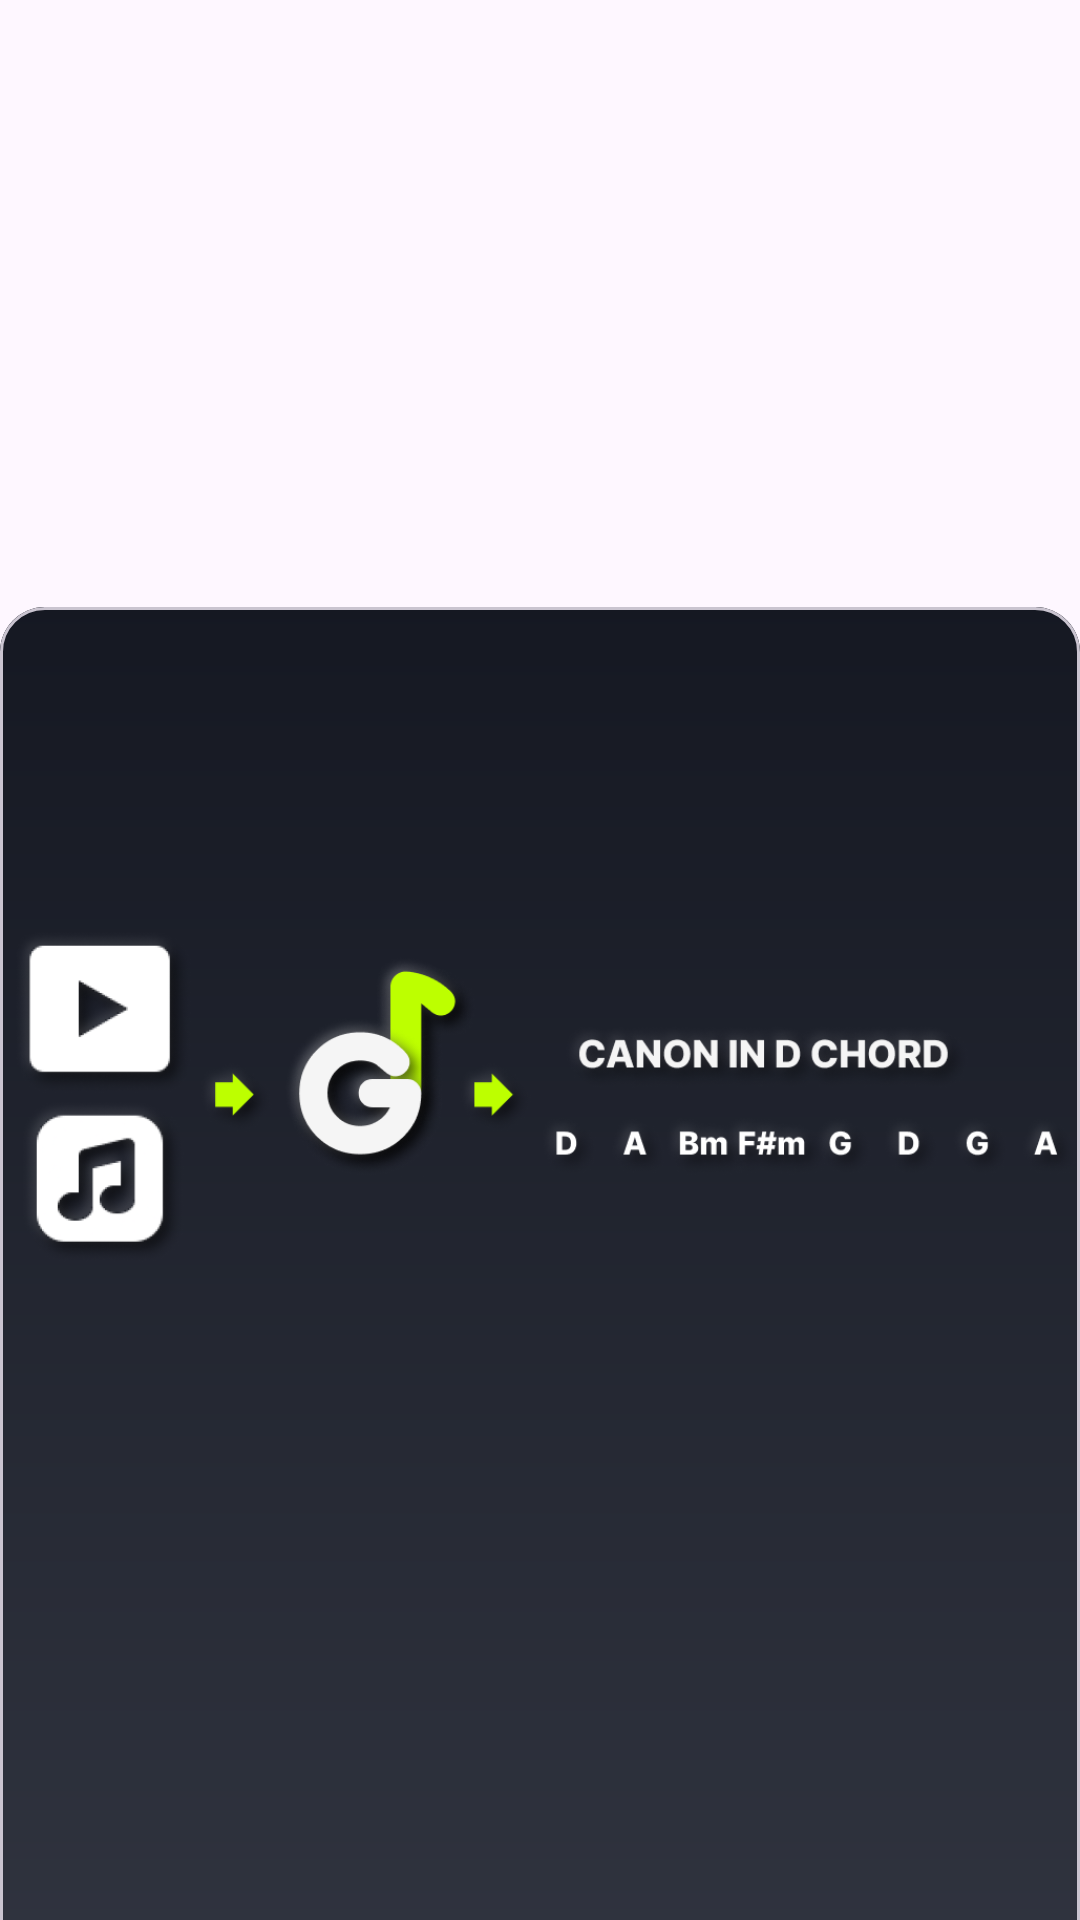

Here is an Android app screen rendered from its layout file. Give the layout XML and the strings, colors and styles it references.
<!-- AndroidManifest.xml: application theme Theme.Android_Chordify_Clone -->
<!-- res/layout/model_bottom_sheet.xml -->
<?xml version="1.0" encoding="utf-8"?>
<androidx.coordinatorlayout.widget.CoordinatorLayout
    xmlns:android="http://schemas.android.com/apk/res/android"
    xmlns:app="http://schemas.android.com/apk/res-auto"
    android:layout_width="match_parent"
    android:backgroundTint="@color/transparent"
    android:id="@+id/bottom_sheet_layout"
    android:layout_height="wrap_content">

    <com.google.android.material.card.MaterialCardView
        android:layout_width="match_parent"
        android:layout_height="match_parent"
        app:behavior_hideable="false"
        app:layout_behavior="com.google.android.material.bottomsheet.BottomSheetBehavior"
        android:id="@+id/standard_bottom_sheet"
        app:cardCornerRadius="15dp">
        <LinearLayout
            android:layout_marginTop="-20dp"
            android:background="@drawable/main_background"
            android:orientation="vertical"
            android:layout_width="match_parent"
            android:fitsSystemWindows="true"
            android:layout_height="match_parent">
            <View
                app:enableEdgeToEdge="true"
                android:background="@drawable/custom_edittext"
                android:layout_width="70dp"
                android:layout_marginBottom="18.2dp"
                android:layout_gravity="center_horizontal"
                android:layout_height="3dp"/>

            <TextView
                android:layout_height="wrap_content"
                android:gravity="center"
                android:id="@+id/txt_title"
                android:textColor="@color/white"
                android:textSize="18sp"
                android:layout_width="match_parent"
                />

            <TextView
                android:textColor="@color/white"
                android:layout_marginHorizontal="20dp"
                android:id="@+id/txt_infor"
                android:layout_marginTop="18.2dp"
                android:gravity="center"
                android:layout_width="match_parent"
                android:layout_height="wrap_content"/>

            <ImageView
                android:id="@+id/imageDialog"
                android:layout_width="wrap_content"
                android:layout_height="200dp"
                android:layout_gravity="center"
                android:scaleType="centerInside"
                android:src="@drawable/help" />

            <androidx.cardview.widget.CardView
                android:id="@+id/cardViewNativeAds"
                app:cardCornerRadius="15dp"
                android:layout_width="match_parent"
                android:layout_height="wrap_content" />
        </LinearLayout>
    </com.google.android.material.card.MaterialCardView>
</androidx.coordinatorlayout.widget.CoordinatorLayout>
<!-- resources referenced by this layout -->
<resources>
  <color name="transparent">#00FFFFFF</color>
  <color name="white">#FFFFFFFF</color>
  <!-- drawable help: png bitmap (drawable, 140588 bytes) -->
  <!-- drawable main_background (drawable) -->
  <shape xmlns:android="http://schemas.android.com/apk/res/android"
      android:shape="rectangle">
      <gradient
          android:endColor="#3B3F4B"
          android:startColor="#141721"
          android:angle="-270" />
  </shape>
  <style name="Theme.Android_Chordify_Clone" parent="Base.Theme.Android_Chordify_Clone">
          <item name="colorPrimaryDark">#3B3F4B</item>
      </style>
  <style name="Base.Theme.Android_Chordify_Clone" parent="Theme.Material3.Light.NoActionBar">
          
          <item name="colorPrimary">#3B3F4B</item>
          <item name="colorPrimaryVariant">#3B3F4B</item>
          <item name="colorOnPrimary">@color/material_dynamic_primary100</item>
          <item name="colorPrimaryContainer">@color/material_dynamic_primary90</item>
          <item name="colorOnPrimaryContainer">@color/material_dynamic_primary10</item>
  
          <item name="colorSecondary">@color/material_dynamic_secondary40</item>
          <item name="colorOnSecondary">@color/material_dynamic_secondary100</item>
          <item name="colorSecondaryContainer">@color/material_dynamic_secondary90</item>
          <item name="colorOnSecondaryContainer">@color/material_dynamic_secondary10</item>
  
          <item name="colorTertiary">@color/white</item>
          <item name="colorOnTertiary">@color/material_dynamic_tertiary100</item>
          <item name="colorTertiaryContainer">#3B3F4B</item>
          <item name="colorOnTertiaryContainer">@color/material_dynamic_tertiary10</item>
      </style>
  <color name="material_dynamic_primary100">#FFFFFF</color>
  <color name="material_dynamic_primary90">#C1E8FF</color>
  <color name="material_dynamic_primary10">#001E2C</color>
  <color name="material_dynamic_secondary40">#4E616C</color>
  <color name="material_dynamic_secondary100">#FFFFFF</color>
  <color name="material_dynamic_secondary90">#D1E5F4</color>
  <color name="material_dynamic_secondary10">#091E28</color>
  <color name="material_dynamic_tertiary10">#E6DEFF</color>
</resources>
